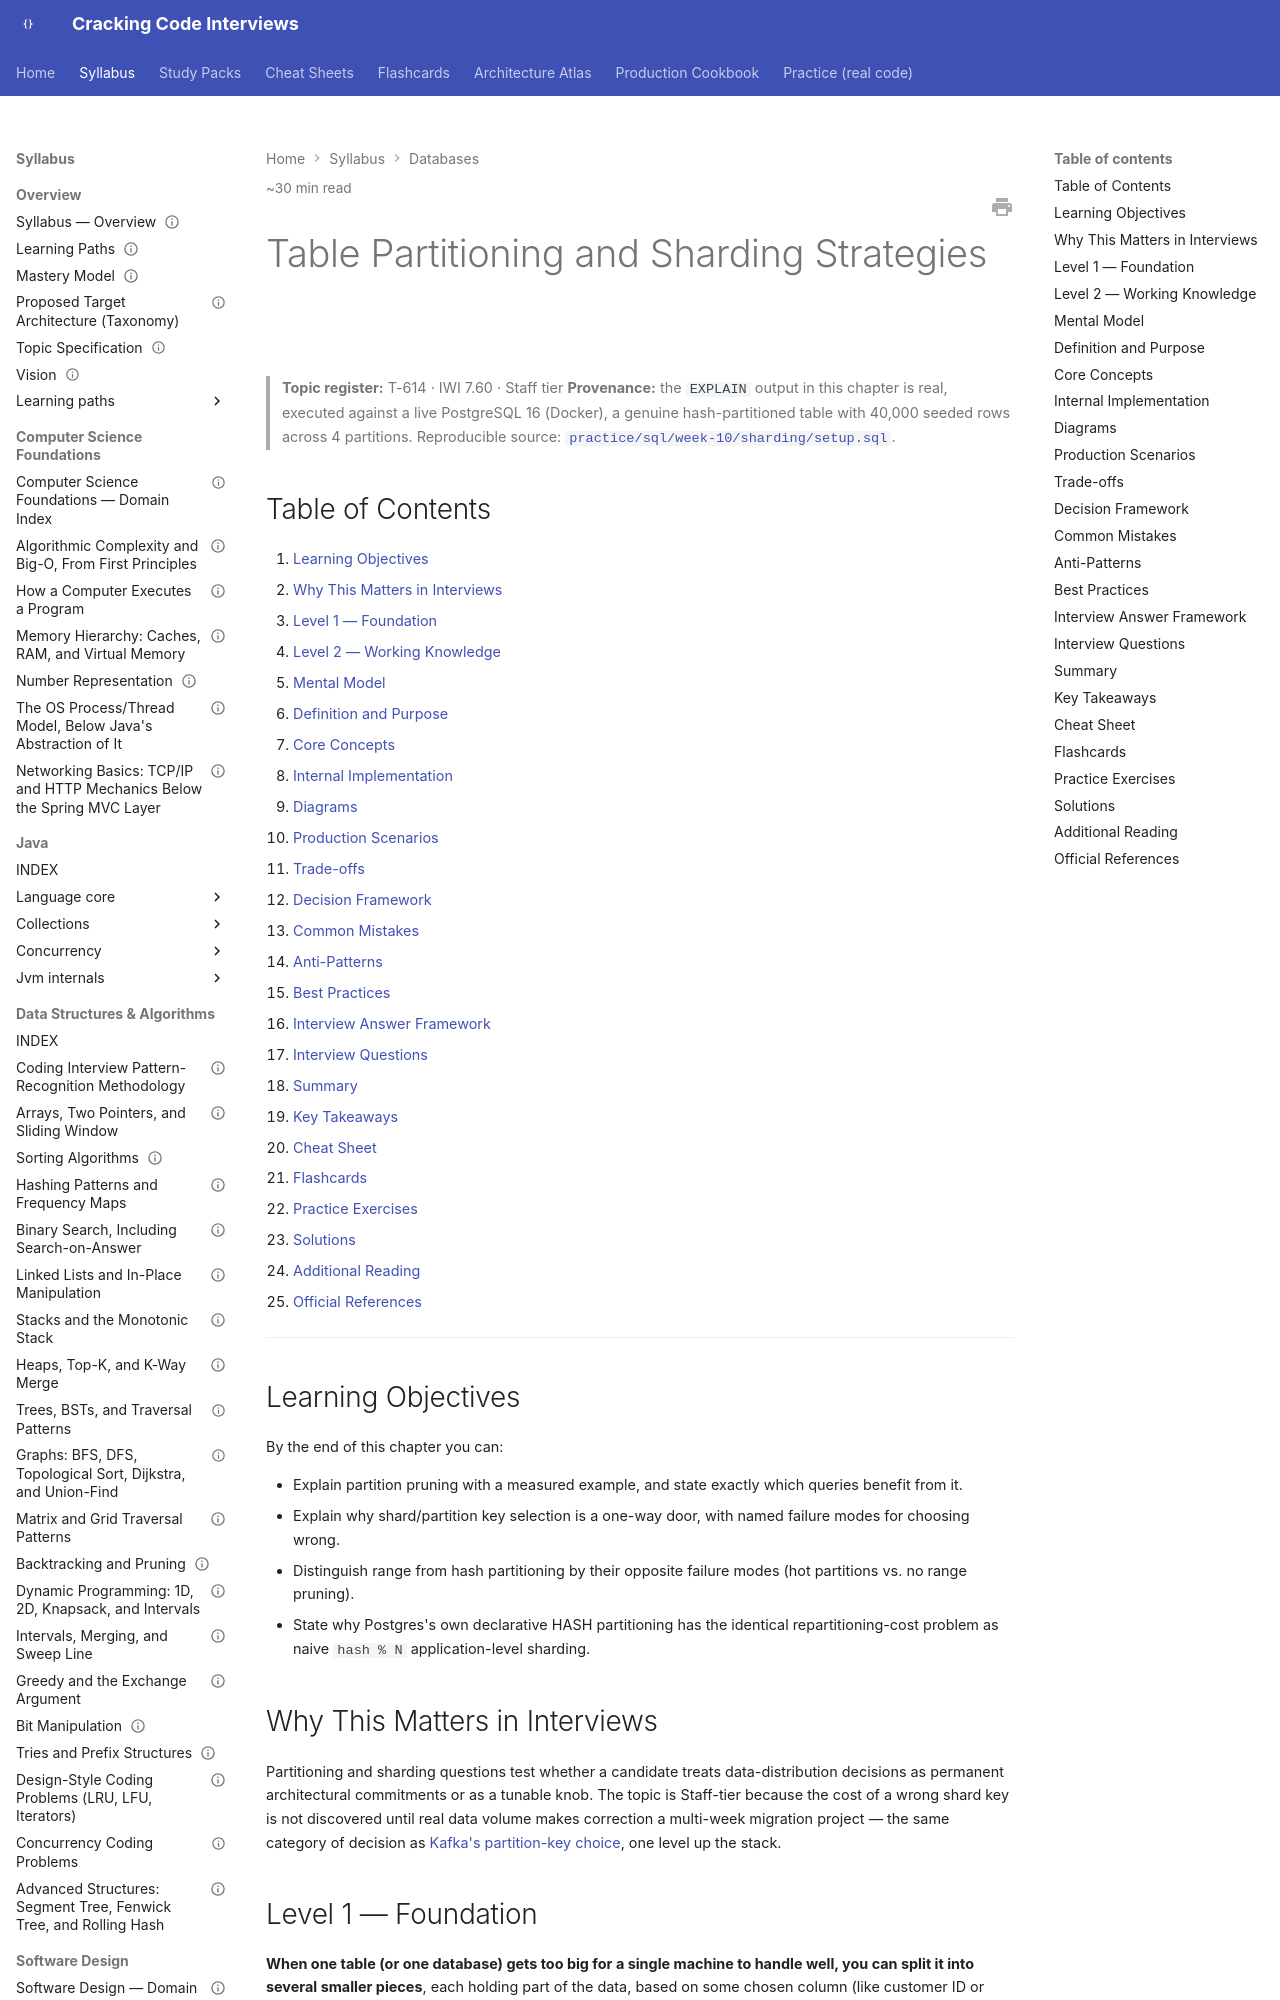

repository: JuanMelendres/cracking-code-interviews · page: syllabus/06-databases/table-partitioning-and-sharding-strategies/index.html · generator: mkdocs

---
title: "Table Partitioning and Sharding Strategies"
slug: table-partitioning-and-sharding-strategies
document_type: handbook-chapter
domain: 06-databases
status: canonical
version: 1.0
last_updated: 2026-09-03
source_history:
  - handbook/databases/table-partitioning-and-sharding-strategies.md
difficulty:
  - advanced
  - expert
target_levels:
  - senior
  - staff
estimated_reading_minutes: 30
topic_id: T-614
mastery_levels_covered: [L1, L2, L3, L4]
prerequisites:
  - index-structures-btree-composite-covering.md
  - query-planning-and-explain-analyze.md
related:
  - ../10-distributed-systems/data-partitioning-and-consistent-hashing.md
  - zero-downtime-schema-migration.md
  - replication-read-replicas-and-replica-lag.md
  - ../../study-packs/week-10/02-sharding-and-partitioning-strategies.md
official_references:
  - https://www.postgresql.org/docs/16/ddl-partitioning.html
  - https://www.postgresql.org/docs/16/ddl-partitioning.html#DDL-PARTITION-PRUNING
---

# Table Partitioning and Sharding Strategies

> **Topic register:** T-614 · IWI 7.60 · Staff tier
> **Provenance:** the `EXPLAIN` output in this chapter is real, executed against a live PostgreSQL 16 (Docker), a genuine hash-partitioned table with 40,000 seeded rows across 4 partitions. Reproducible source: [`practice/sql/week-10/sharding/setup.sql`](../../practice/sql/week-10/sharding/setup.sql).

## Table of Contents

1. [Learning Objectives](#learning-objectives)
2. [Why This Matters in Interviews](#why-this-matters-in-interviews)
3. [Level 1 — Foundation](#level-1-foundation)
4. [Level 2 — Working Knowledge](#level-2-working-knowledge)
5. [Mental Model](#mental-model)
6. [Definition and Purpose](#definition-and-purpose)
7. [Core Concepts](#core-concepts)
8. [Internal Implementation](#internal-implementation)
9. [Diagrams](#diagrams)
10. [Production Scenarios](#production-scenarios)
11. [Trade-offs](#trade-offs)
12. [Decision Framework](#decision-framework)
13. [Common Mistakes](#common-mistakes)
14. [Anti-Patterns](#anti-patterns)
15. [Best Practices](#best-practices)
16. [Interview Answer Framework](#interview-answer-framework)
17. [Interview Questions](#interview-questions)
18. [Summary](#summary)
19. [Key Takeaways](#key-takeaways)
20. [Cheat Sheet](#cheat-sheet)
21. [Flashcards](#flashcards)
22. [Practice Exercises](#practice-exercises)
23. [Solutions](#solutions)
24. [Additional Reading](#additional-reading)
25. [Official References](#official-references)

---

## Learning Objectives

By the end of this chapter you can:

- Explain partition pruning with a measured example, and state exactly which queries benefit from it.
- Explain why shard/partition key selection is a one-way door, with named failure modes for choosing wrong.
- Distinguish range from hash partitioning by their opposite failure modes (hot partitions vs. no range pruning).
- State why Postgres's own declarative HASH partitioning has the identical repartitioning-cost problem as naive `hash % N` application-level sharding.

## Why This Matters in Interviews

Partitioning and sharding questions test whether a candidate treats data-distribution decisions as permanent architectural commitments or as a tunable knob. The topic is Staff-tier because the cost of a wrong shard key is not discovered until real data volume makes correction a multi-week migration project — the same category of decision as [Kafka's partition-key choice](../09-messaging-event-driven/producer-semantics-and-partition-keys.md), one level up the stack.

## Level 1 — Foundation

**When one table (or one database) gets too big for a single machine to handle well, you can split it into several smaller pieces**, each holding part of the data, based on some chosen column (like customer ID or date range). **Partitioning** splits data within one database; **sharding** spreads it across separate database instances entirely.

Think of it like splitting one enormous filing cabinet into several smaller ones, each holding a specific range of files (say, by year) — finding a file from a known year becomes faster (you only open one cabinet), but finding files across all years now means checking every cabinet.
